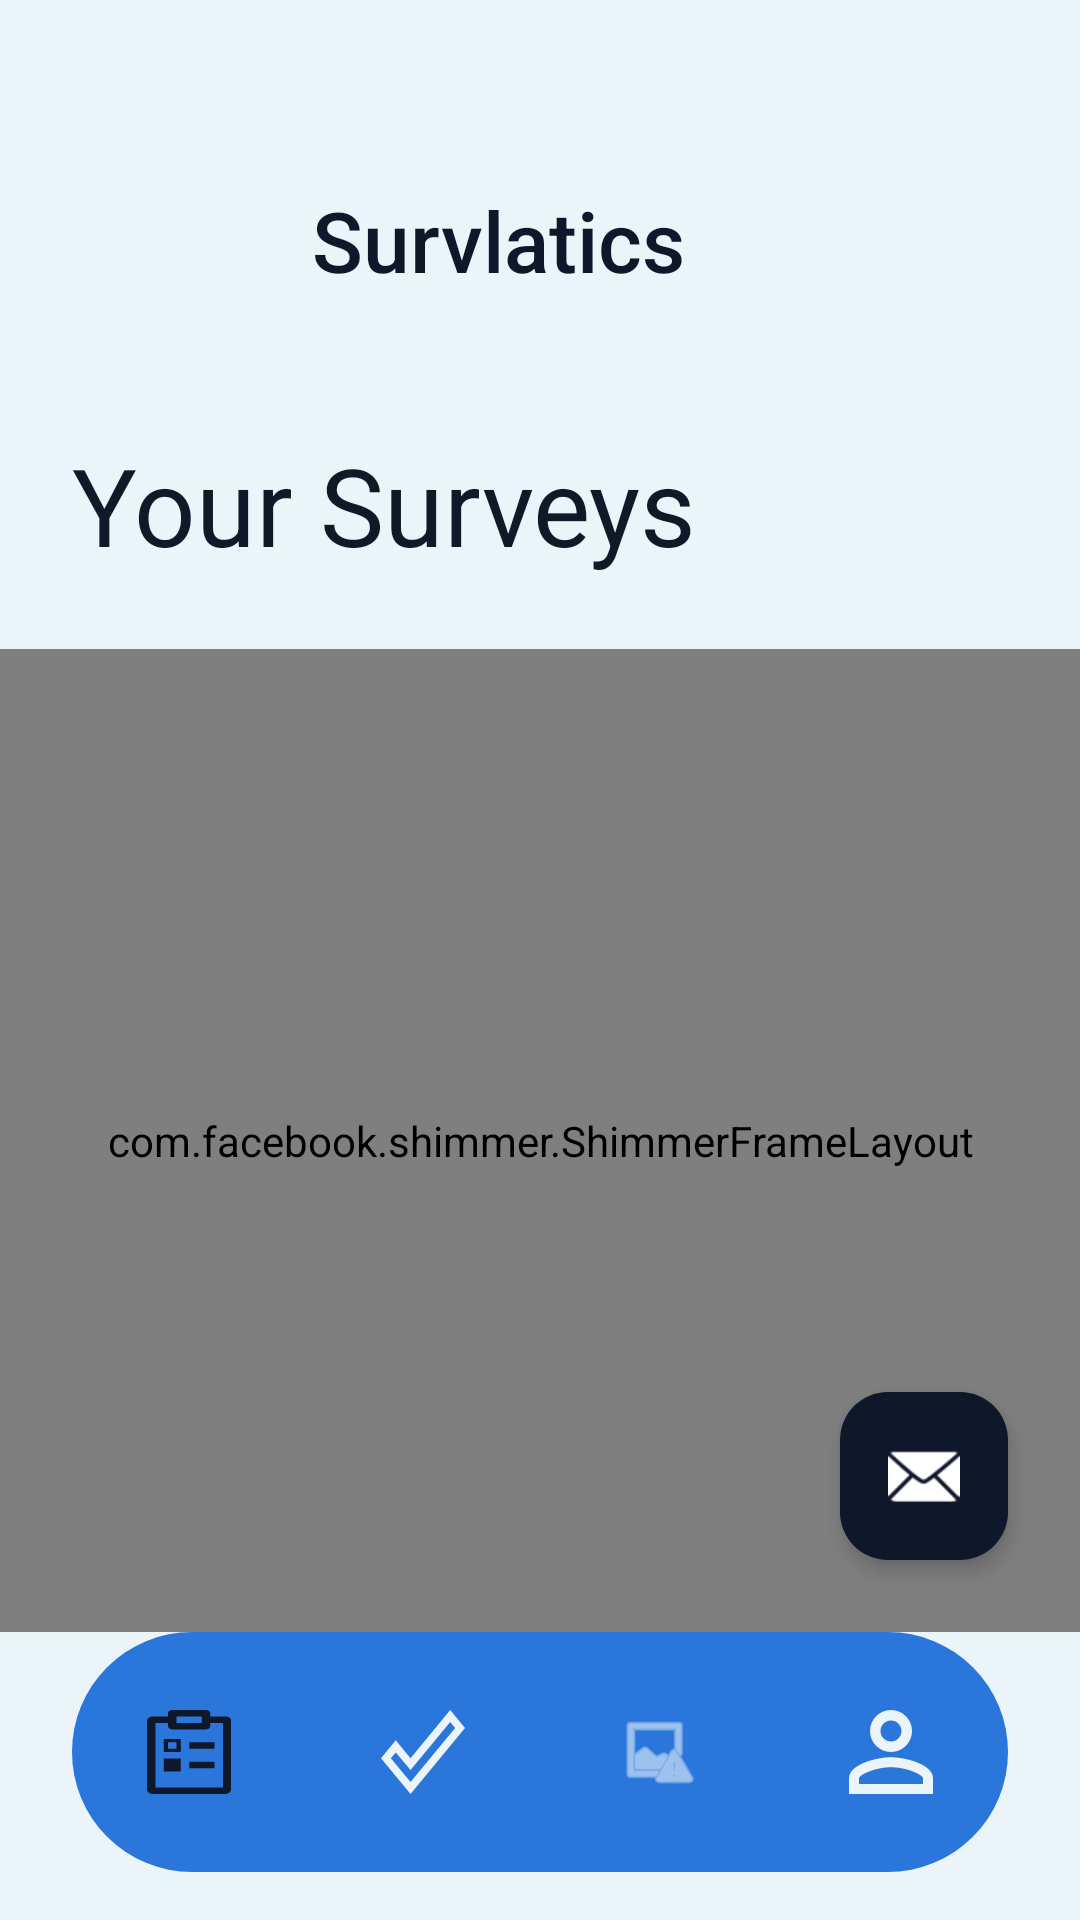

Android layout source for this screen:
<!-- AndroidManifest.xml: application theme Theme.Survlatics -->
<!-- res/layout/home.xml -->
<?xml version="1.0" encoding="utf-8"?>
<androidx.constraintlayout.widget.ConstraintLayout xmlns:android="http://schemas.android.com/apk/res/android"
    xmlns:app="http://schemas.android.com/apk/res-auto"
    xmlns:tools="http://schemas.android.com/tools"
    android:layout_width="match_parent"
    android:layout_height="match_parent"
    android:background="@color/bg_app"
    android:animateLayoutChanges="true">

    <ImageView
        android:id="@+id/imageView2"
        android:layout_width="64dp"
        android:layout_height="64dp"
        android:layout_marginStart="24dp"
        android:layout_marginTop="48dp"
        app:layout_constraintStart_toStartOf="parent"
        app:layout_constraintTop_toTopOf="parent"
        app:srcCompat="@drawable/group_13__2_" />

    <TextView
        android:id="@+id/textView5"
        android:layout_width="wrap_content"
        android:layout_height="wrap_content"
        android:layout_marginStart="16dp"
        android:fontFamily="sans-serif-medium"
        android:text="Survlatics"
        android:textColor="@color/accent_primary"
        android:textSize="28sp"
        app:layout_constraintBottom_toBottomOf="@+id/imageView2"
        app:layout_constraintStart_toEndOf="@+id/imageView2"
        app:layout_constraintTop_toTopOf="@+id/imageView2" />

    <TextView
        android:id="@+id/textView6"
        android:layout_width="0dp"
        android:layout_height="wrap_content"
        android:layout_marginStart="24dp"
        android:layout_marginTop="32dp"
        android:layout_marginEnd="24dp"
        android:fontFamily="sans-serif-bold"
        android:text="Your Surveys"
        android:textColor="@color/text_primary"
        android:textSize="36sp"
        app:layout_constraintEnd_toEndOf="parent"
        app:layout_constraintStart_toStartOf="parent"
        app:layout_constraintTop_toBottomOf="@+id/imageView2" />

    <LinearLayout
        android:id="@+id/layout_empty_state"
        android:layout_width="0dp"
        android:layout_height="wrap_content"
        android:gravity="center"
        android:orientation="vertical"
        android:visibility="gone"
        app:layout_constraintStart_toStartOf="parent"
        app:layout_constraintEnd_toEndOf="parent"
        app:layout_constraintBottom_toTopOf="@+id/bottomNavigationView"
        app:layout_constraintTop_toBottomOf="@+id/textView6">

        <WebView
            android:id="@+id/spline_webview_empty"
            android:layout_width="match_parent"
            android:layout_height="400dp"/>

        <TextView
            android:id="@+id/tv_no_surveys"
            android:layout_width="wrap_content"
            android:layout_height="wrap_content"
            android:layout_marginTop="16dp"
            android:fontFamily="sans-serif-medium"
            android:text="You're all caught up."
            android:textColor="@color/text_secondary"
            android:textSize="20sp" />
    </LinearLayout>

    <com.facebook.shimmer.ShimmerFrameLayout
        android:id="@+id/shimmer_view_container"
        android:layout_width="0dp"
        android:layout_height="0dp"
        android:layout_marginTop="24dp"
        android:paddingStart="16dp"
        android:paddingEnd="16dp"
        app:layout_constraintBottom_toTopOf="@+id/bottomNavigationView"
        app:layout_constraintEnd_toEndOf="parent"
        app:layout_constraintStart_toStartOf="parent"
        app:layout_constraintTop_toBottomOf="@+id/textView6">

        <LinearLayout
            android:layout_width="match_parent"
            android:layout_height="match_parent"
            android:orientation="vertical">

            <include layout="@layout/item_survey_skeleton" />
            <include layout="@layout/item_survey_skeleton" />
            <include layout="@layout/item_survey_skeleton" />
            <include layout="@layout/item_survey_skeleton" />
            <include layout="@layout/item_survey_skeleton" />
        </LinearLayout>

    </com.facebook.shimmer.ShimmerFrameLayout>

    <androidx.recyclerview.widget.RecyclerView
        android:id="@+id/completedListView"
        android:layout_width="0dp"
        android:layout_height="0dp"
        android:layout_marginTop="16dp"
        android:clipToPadding="false"
        android:paddingStart="16dp"
        android:paddingEnd="16dp"
        android:paddingBottom="80dp"
        android:visibility="gone"
        app:layout_constraintBottom_toTopOf="@+id/bottomNavigationView"
        app:layout_constraintEnd_toEndOf="parent"
        app:layout_constraintStart_toStartOf="parent"
        app:layout_constraintTop_toBottomOf="@+id/textView6"
        tools:listitem="@layout/item_survey_card" />

    <com.google.android.material.floatingactionbutton.FloatingActionButton
        android:id="@+id/fabChatbot"
        android:layout_width="wrap_content"
        android:layout_height="wrap_content"
        android:layout_margin="24dp"
        android:src="@android:drawable/ic_dialog_email"
        app:backgroundTint="@color/accent_primary"
        app:tint="@color/text_on_accent"
        app:borderWidth="0dp"
        app:elevation="4dp"
        app:layout_constraintBottom_toTopOf="@id/bottomNavigationView"
        app:layout_constraintEnd_toEndOf="parent" />

    <com.google.android.material.bottomnavigation.BottomNavigationView
        android:id="@+id/bottomNavigationView"
        android:layout_width="0dp"
        android:layout_height="80dp"
        android:layout_marginStart="24dp"
        android:layout_marginEnd="24dp"
        android:layout_marginBottom="16dp"
        android:background="@drawable/bg_bottom_nav_rounded"
        app:elevation="0dp"
        app:itemActiveIndicatorStyle="@style/CustomIndicator"
        app:itemIconSize="28dp"
        app:itemIconTint="@color/nav_item_color_selector"
        app:itemTextColor="@color/nav_item_color_selector"
        app:labelVisibilityMode="unlabeled"
        app:layout_constraintBottom_toBottomOf="parent"
        app:layout_constraintEnd_toEndOf="parent"
        app:layout_constraintHorizontal_bias="0.0"
        app:layout_constraintStart_toStartOf="parent"
        app:layout_constraintVertical_bias="1.0"
        app:menu="@menu/bottom_nav_menu" />

</androidx.constraintlayout.widget.ConstraintLayout>
<!-- res/layout/item_survey_skeleton.xml (included above) -->
<?xml version="1.0" encoding="utf-8"?>
<com.google.android.material.card.MaterialCardView
    xmlns:android="http://schemas.android.com/apk/res/android"
    xmlns:app="http://schemas.android.com/apk/res-auto"
    android:layout_width="match_parent"
    android:layout_height="wrap_content"
    android:layout_marginStart="8dp"
    android:layout_marginEnd="8dp"
    android:layout_marginBottom="16dp"
    app:cardBackgroundColor="@color/bg_card"
    app:cardCornerRadius="24dp"
    app:cardElevation="0dp"
    app:strokeWidth="0dp">

    <androidx.constraintlayout.widget.ConstraintLayout
        android:layout_width="match_parent"
        android:layout_height="wrap_content"
        android:padding="20dp">

        <com.google.android.material.card.MaterialCardView
            android:id="@+id/skeletonTitle"
            android:layout_width="200dp"
            android:layout_height="24dp"
            app:cardBackgroundColor="@color/bg_bottom_nav"
            app:cardCornerRadius="12dp"
            app:cardElevation="0dp"
            app:layout_constraintStart_toStartOf="parent"
            app:layout_constraintTop_toTopOf="parent" />

        <com.google.android.material.card.MaterialCardView
            android:id="@+id/skeletonStatus"
            android:layout_width="100dp"
            android:layout_height="16dp"
            android:layout_marginTop="12dp"
            app:cardBackgroundColor="@color/bg_bottom_nav"
            app:cardCornerRadius="8dp"
            app:cardElevation="0dp"
            app:layout_constraintStart_toStartOf="parent"
            app:layout_constraintTop_toBottomOf="@id/skeletonTitle" />

        <com.google.android.material.card.MaterialCardView
            android:id="@+id/skeletonButton"
            android:layout_width="40dp"
            android:layout_height="40dp"
            app:cardBackgroundColor="@color/bg_bottom_nav"
            app:cardCornerRadius="20dp"
            app:cardElevation="0dp"
            app:layout_constraintBottom_toBottomOf="parent"
            app:layout_constraintEnd_toEndOf="parent"
            app:layout_constraintTop_toTopOf="parent" />

    </androidx.constraintlayout.widget.ConstraintLayout>

</com.google.android.material.card.MaterialCardView>
<!-- res/layout/item_survey_card.xml (included above) -->
<?xml version="1.0" encoding="utf-8"?>
<com.google.android.material.card.MaterialCardView
    xmlns:android="http://schemas.android.com/apk/res/android"
    xmlns:app="http://schemas.android.com/apk/res-auto"
    android:layout_width="match_parent"
    android:layout_height="wrap_content"
    android:layout_marginStart="8dp"
    android:layout_marginEnd="8dp"
    android:layout_marginBottom="16dp"
    android:clickable="true"
    android:focusable="true"
    android:foreground="?android:attr/selectableItemBackground"
    app:cardBackgroundColor="@color/bg_card"
    app:cardCornerRadius="24dp"
    app:cardElevation="0dp"
    app:strokeWidth="0dp">

    <androidx.constraintlayout.widget.ConstraintLayout
        android:layout_width="match_parent"
        android:layout_height="wrap_content"
        android:padding="20dp">

        <TextView
            android:id="@+id/surveyTitle"
            android:layout_width="0dp"
            android:layout_height="wrap_content"
            android:layout_marginEnd="16dp"
            android:fontFamily="sans-serif-medium"
            android:text="Customer Feedback Survey"
            android:textColor="@color/text_primary"
            android:textSize="18sp"
            app:layout_constraintEnd_toStartOf="@+id/actionButtonContainer"
            app:layout_constraintStart_toStartOf="parent"
            app:layout_constraintTop_toTopOf="parent" />

        <TextView
            android:id="@+id/surveyStatus"
            android:layout_width="wrap_content"
            android:layout_height="wrap_content"
            android:layout_marginTop="6dp"
            android:text="Pending"
            android:textColor="@color/text_secondary"
            android:textSize="14sp"
            app:layout_constraintStart_toStartOf="parent"
            app:layout_constraintTop_toBottomOf="@id/surveyTitle" />

        <com.google.android.material.card.MaterialCardView
            android:id="@+id/actionButtonContainer"
            android:layout_width="40dp"
            android:layout_height="40dp"
            app:cardBackgroundColor="@color/accent_primary"
            app:cardCornerRadius="20dp"
            app:cardElevation="0dp"
            app:layout_constraintBottom_toBottomOf="parent"
            app:layout_constraintEnd_toEndOf="parent"
            app:layout_constraintTop_toTopOf="parent">

            <ImageView
                android:layout_width="match_parent"
                android:layout_height="match_parent"
                android:padding="10dp"
                android:src="@android:drawable/ic_media_play"
                app:tint="@color/text_on_accent" />

        </com.google.android.material.card.MaterialCardView>

    </androidx.constraintlayout.widget.ConstraintLayout>

</com.google.android.material.card.MaterialCardView>
<!-- resources referenced by this layout -->
<resources>
  <color name="accent_primary">#0F172A</color>
  <color name="bg_app">#EAF4F9</color>
  <color name="bg_bottom_nav">#2B76DB</color>
  <color name="bg_card">#FFFFFF</color>
  <color name="text_on_accent">#FFFFFF</color>
  <color name="text_primary">#111827</color>
  <color name="text_secondary">#6B7280</color>
  <!-- drawable bg_bottom_nav_rounded (drawable) -->
  <?xml version="1.0" encoding="utf-8"?>
  <shape xmlns:android="http://schemas.android.com/apk/res/android">
      <solid android:color="@color/bg_bottom_nav" />
      <corners android:radius="90sp" />
  </shape>
  <style name="CustomIndicator" parent="Widget.Material3.BottomNavigationView.ActiveIndicator">
          <item name="android:color">#D3E4FF</item>
  
          <item name="android:height">50dp</item>
  
          <item name="android:layout_marginStart">12dp</item>
          <item name="android:layout_marginEnd">12dp</item>
  
          <item name="shapeAppearance">@style/ShapeAppearance.Circle</item>
      </style>
  <style name="Theme.Survlatics" parent="Base.Theme.Survlatics" />
  <style name="ShapeAppearance.Circle" parent="ShapeAppearance.Material3.Corner.Full">
          <item name="cornerFamily">rounded</item>
          <item name="cornerSize">28dp</item> </style>
  <style name="Base.Theme.Survlatics" parent="Theme.Material3.DayNight.NoActionBar">
          <item name="colorPrimary">@color/accent_primary</item>
      </style>
</resources>
